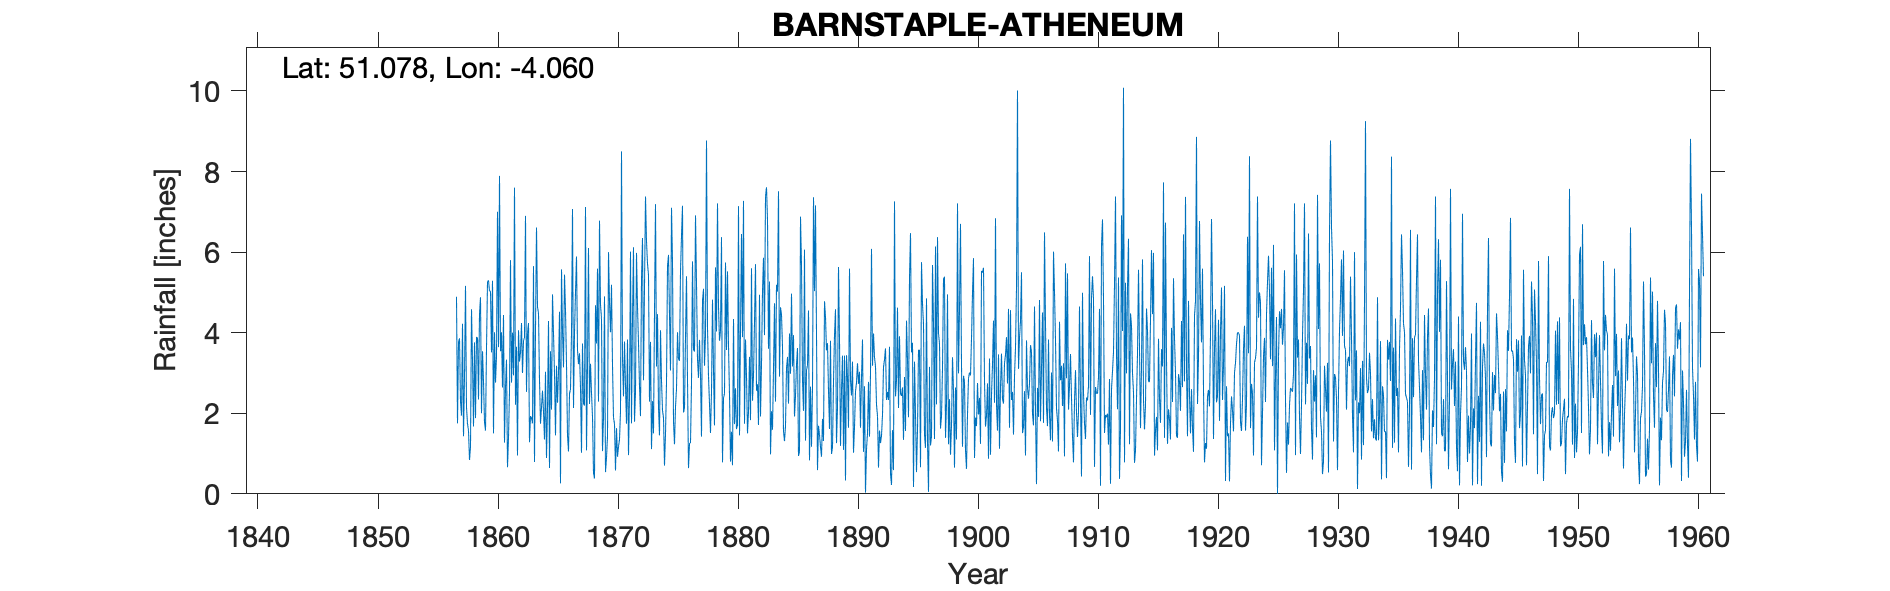

The table this chart was drawn from, first rows:
BARNSTAPLE ATHENAEUM, , , , , , , , , , , , , , , , , , , , , , , 
Grid ref, SS558330, Long, -4.06, Lat, 51.08, Elevation, 25, ft, , , , , , , , , , , , , , , 
Station no, 1840, , , , , , , , , , , , , , , , , , , , , , 
, 1857, 1858, 1859, 1860, 1861, 1862, 1863, 1864, 1865, 1866, 1867, 1868, 1869, 1870, 1871, 1872, 1873, 1874, 1875, 1876, 1877, 1878, 1879
January, 4.89, 1.57, 4.88, 5.29, 1.27, 3.65, 4.24, 1.74, 4.95, 5.44, 5.89, 6.1, 4.69, 3.19, 3.78, 5.98, 5.43, 4.06, 5.79, 2.13, 5.23, 2.92, 4.04
February, 1.75, 0.84, 2, 1.5, 2.64, 0.95, 1.28, 2.15, 3.98, 4.56, 3.57, 2.23, 4.35, 1.89, 2.68, 4.64, 2.29, 2.81, 1.79, 3.9, 3.33, 2.23, 6.37
March, 3.75, 1.17, 3.54, 4.01, 3.33, 4.06, 1.93, 2.56, 2.99, 3.23, 3.22, 3.23, 1.06, 1.74, 1.74, 3.74, 3.77, 2.07, 1.23, 5.4, 2.88, 1.51, 0.78
April, 3.86, 4.58, 2.79, 2.76, 0.66, 3.28, 1.88, 2.04, 1.45, 1.46, 3.49, 2.5, 1.89, 0.58, 3.83, 2.68, 1.11, 1.89, 2.16, 2.83, 3.82, 2.53, 2.37
May, 2.3, 3.31, 1.78, 3.42, 1.4, 3.51, 1.75, 1.35, 3.18, 1.05, 2.63, 1.91, 4.9, 1.63, 0.96, 1.93, 2.3, 0.7, 2.61, 0.64, 2.95, 4.82, 2.49
June, 1.94, 1.67, 1.57, 7, 2.54, 4.24, 5.65, 3.03, 2.26, 2.48, 1.02, 0.52, 0.54, 0.92, 2.43, 5.32, 1.5, 1.48, 4.01, 1.25, 1.42, 3.07, 5.74
July, 4.22, 3.76, 3.62, 3.64, 5.8, 3, 0.79, 0.89, 3.02, 2.6, 3.73, 0.38, 0.9, 1.17, 6.01, 6.35, 4.5, 2.77, 3.35, 1.27, 4.8, 1.7, 3.57
August, 1.43, 1.88, 5.25, 7.89, 2.76, 3.79, 4.09, 2.11, 4.52, 3.99, 2.24, 4.68, 1.43, 1.35, 1.75, 2.82, 7.19, 5.65, 3.3, 2.74, 5.09, 5.62, 5.52
September, 2.92, 3.89, 5.3, 3.54, 4, 3.89, 6.61, 4.29, 0.26, 7.07, 2.19, 3.73, 6, 2.04, 4.37, 5.14, 3.16, 5.93, 5.53, 5.77, 3.18, 4.03, 3.66
October, 5.16, 3.87, 5.03, 4.01, 2.94, 6.9, 4.64, 0.64, 5.57, 2.13, 7.12, 5.59, 4.76, 8.5, 6.12, 7.38, 4.46, 4.44, 6.4, 3.58, 3.94, 7.21, 2.47
November, 2.15, 2.34, 5.03, 2.64, 7.6, 2.53, 4.48, 3.54, 4.04, 4.01, 1.08, 2.29, 4.01, 3.36, 1.79, 6.27, 2.14, 3.06, 7.15, 3.53, 8.77, 4.64, 0.8
December, 1.74, 4.46, 3.51, 4.44, 2.21, 3.98, 2.83, 2.09, 3.14, 5, 3.16, 6.78, 5.19, 2.42, 2.54, 5.71, 1.45, 7.1, 2.02, 6.91, 4.12, 3.8, 1.54
Total, 36.11, 33.34, 44.3, 50.14, 37.15, 43.78, 40.17, 26.43, 39.36, 43.02, 39.34, 39.94, 39.72, 28.79, 38, 57.96, 39.3, 41.96, 45.34, 39.95, 49.53, 44.08, 39.35
